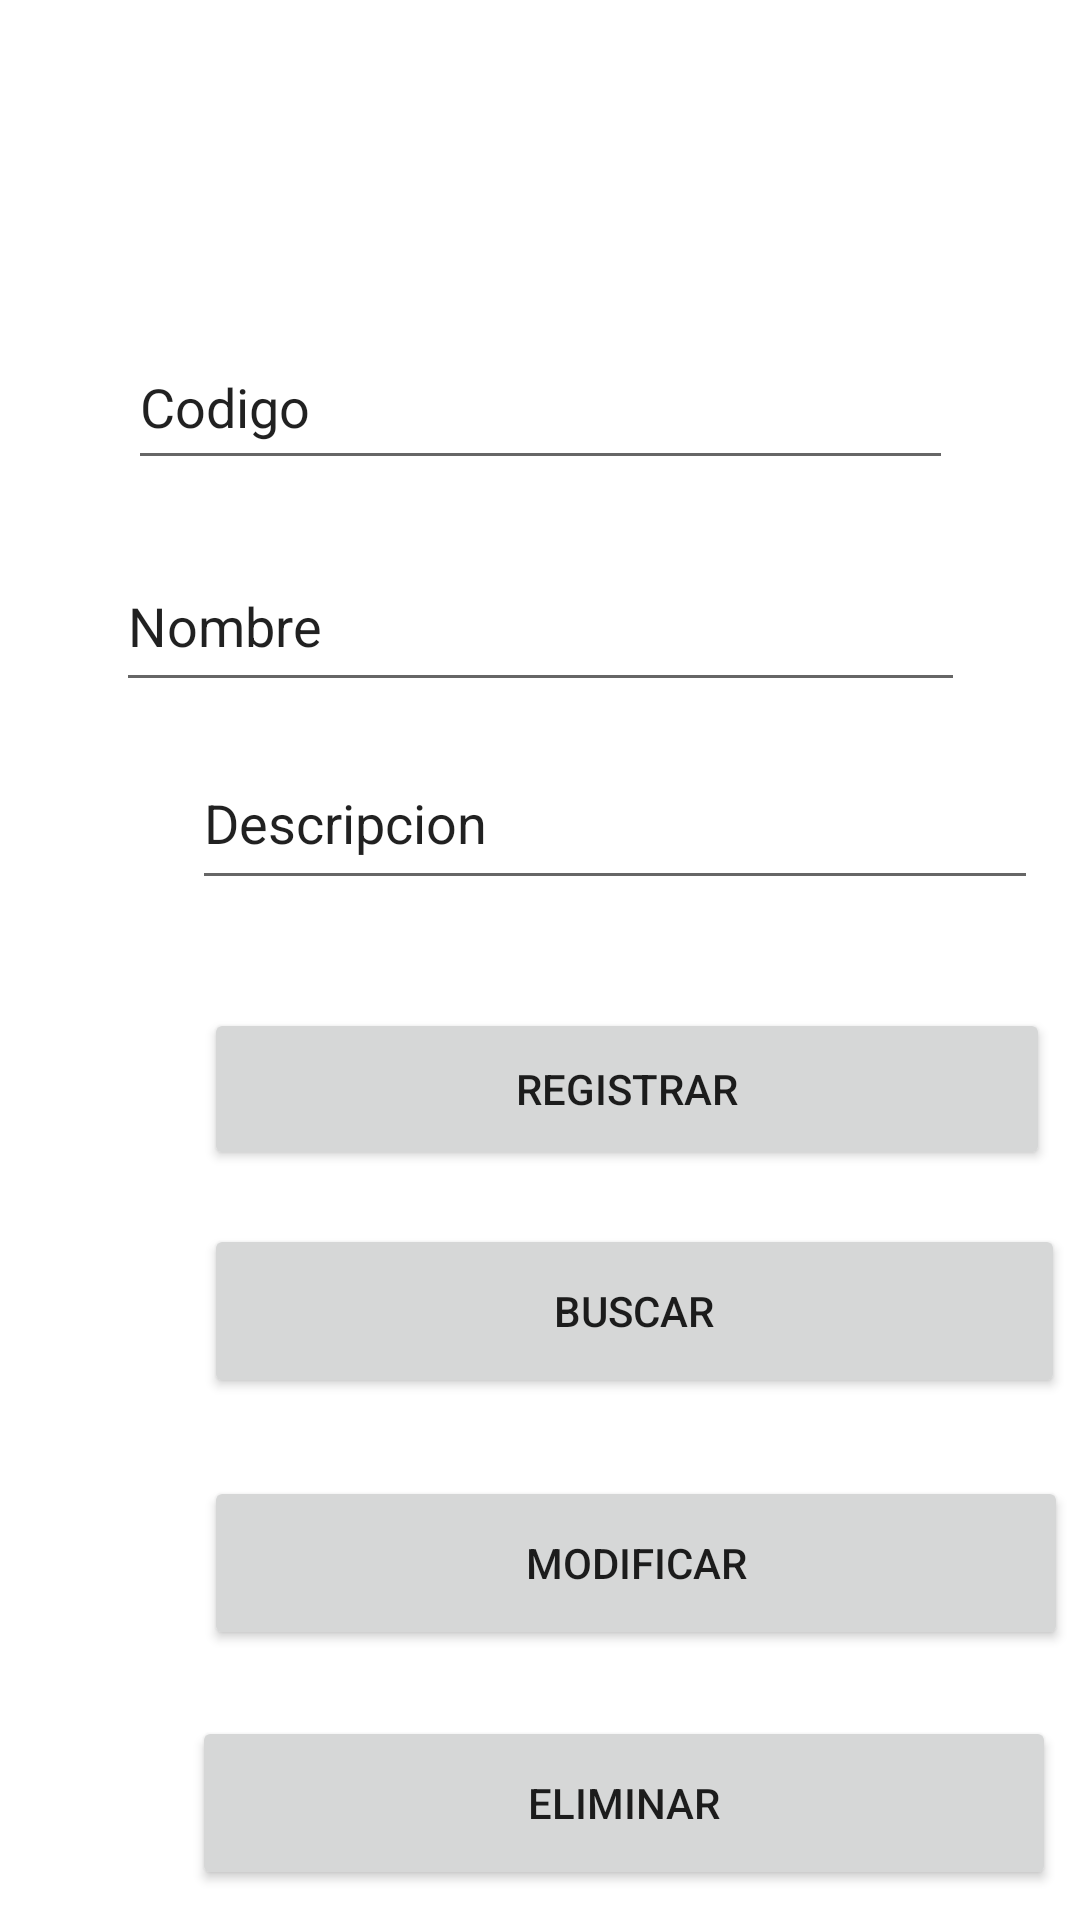

Android layout source for this screen:
<!-- AndroidManifest.xml: application theme Theme.Almacen -->
<!-- res/layout/activity_main.xml -->
<?xml version="1.0" encoding="utf-8"?>
<androidx.constraintlayout.widget.ConstraintLayout xmlns:android="http://schemas.android.com/apk/res/android"
    xmlns:app="http://schemas.android.com/apk/res-auto"
    xmlns:tools="http://schemas.android.com/tools"
    android:layout_width="match_parent"
    android:layout_height="match_parent"
    tools:context=".MainActivity">


    <EditText
        android:id="@+id/Txt_nombre"
        android:layout_width="283dp"
        android:layout_height="54dp"
        android:layout_marginTop="180dp"
        android:autofillHints=""
        android:ems="10"
        android:inputType="textPersonName"
        android:minHeight="48dp"
        android:text="@string/Txt_nombre"
        app:layout_constraintEnd_toEndOf="parent"
        app:layout_constraintStart_toStartOf="parent"
        app:layout_constraintTop_toTopOf="parent" />

    <EditText
        android:id="@+id/Txt_codigo"
        android:layout_width="275dp"
        android:layout_height="52dp"
        android:layout_marginTop="108dp"
        android:autofillHints=""
        android:ems="10"
        android:inputType="number"
        android:text="@string/Txt_codigo"
        app:layout_constraintEnd_toEndOf="parent"
        app:layout_constraintStart_toStartOf="parent"
        app:layout_constraintTop_toTopOf="parent" />

    <Button
        android:id="@+id/button"
        android:layout_width="282dp"
        android:layout_height="54dp"
        android:layout_marginStart="68dp"
        android:layout_marginTop="336dp"
        android:onClick="registrar"
        android:text="@string/Button_registrar"
        app:layout_constraintStart_toStartOf="parent"
        app:layout_constraintTop_toTopOf="parent" />

    <EditText
        android:id="@+id/Txt_descripcion"
        android:layout_width="282dp"
        android:layout_height="48dp"
        android:layout_marginStart="64dp"
        android:layout_marginTop="252dp"
        android:autofillHints=""
        android:ems="10"
        android:gravity="start|top"
        android:inputType="textMultiLine"
        android:text="@string/Txt_descripcion"
        app:layout_constraintStart_toStartOf="parent"
        app:layout_constraintTop_toTopOf="parent" />

    <Button
        android:id="@+id/Button_buscar"
        android:layout_width="287dp"
        android:layout_height="58dp"
        android:layout_marginStart="68dp"
        android:layout_marginTop="408dp"
        android:text="@string/Button_buscar"
        app:layout_constraintStart_toStartOf="parent"
        app:layout_constraintTop_toTopOf="parent"
        android:onClick="buscar" />

    <Button
        android:id="@+id/Button_modificar"
        android:layout_width="288dp"
        android:layout_height="58dp"
        android:layout_marginStart="68dp"
        android:layout_marginTop="492dp"
        android:onClick="modificar"
        android:text="@string/Button_modificar"
        app:layout_constraintStart_toStartOf="parent"
        app:layout_constraintTop_toTopOf="parent" />

    <Button
        android:id="@+id/Button_eliminar"
        android:layout_width="288dp"
        android:layout_height="58dp"
        android:layout_marginStart="64dp"
        android:layout_marginTop="572dp"
        android:onClick="eliminar"
        android:text="@string/Button_eliminar"
        app:layout_constraintStart_toStartOf="parent"
        app:layout_constraintTop_toTopOf="parent" />


</androidx.constraintlayout.widget.ConstraintLayout>
<!-- resources referenced by this layout -->
<resources>
  <string name="Button_buscar">Buscar</string>
  <string name="Button_eliminar">Eliminar</string>
  <string name="Button_modificar">Modificar</string>
  <string name="Button_registrar">Registrar</string>
  <string name="Txt_codigo">Codigo</string>
  <string name="Txt_descripcion">Descripcion</string>
  <string name="Txt_nombre">Nombre</string>
  <style name="Theme.Almacen" parent="Theme.MaterialComponents.DayNight.DarkActionBar">
          
          <item name="colorPrimary">@color/purple_500</item>
          <item name="colorPrimaryVariant">@color/purple_700</item>
          <item name="colorOnPrimary">@color/white</item>
          
          <item name="colorSecondary">@color/teal_200</item>
          <item name="colorSecondaryVariant">@color/teal_700</item>
          <item name="colorOnSecondary">@color/black</item>
          
          <item name="android:statusBarColor">?attr/colorPrimaryVariant</item>
          
      </style>
  <color name="white">#FFFFFF</color>
  <color name="black">#000000</color>
  <!-- not gathered from this repository: default colours our renderer supplied (Android Studio template values) -->
  <color name="purple_500">#FF6200EE</color>
  <color name="purple_700">#FF3700B3</color>
  <color name="teal_200">#FF03DAC5</color>
  <color name="teal_700">#FF018786</color>
</resources>
